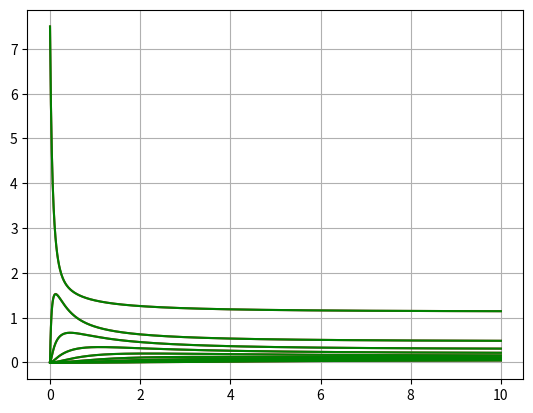

Write the Python code that produced this figure.
import matplotlib.pyplot as plt
import numpy as np
import math
from scipy.integrate import *
from scipy.optimize import minimize_scalar


def jk(_y, k):
    res = _y[0]*_y[k]-math.exp(math.pow((k+1), 2/3)-math.pow(k, 2/3))*_y[k+1]
    return res


def new_f(n):
    def f(_y, _x):
        rhp = np.zeros_like(_y)
        for i in range(0, n):
            if i == 0:
                s = 0
                s -= 2*jk(_y, 0)
                for j in range(1, n-2):
                    s -= jk(_y, j)
                rhp[0] = s
            elif i == n-1:
                rhp[n-1] = jk(_y, n - 2)
            else:
                rhp[i] = jk(_y, i - 1) - jk(_y, i)
        return rhp
    return f





def backward_differentiation_formula(y):
    k = 2
    while k < amount_of_points - 2:
        y[k+1] = (6/11)*(3*y[k]-(3/2)*y[k-1]+(1/3)*y[k-2]+h*f(y[k+1], x[k+1]))
        x_temp = x[k+1:k+3]
        new_yk = np.array([odeint(f, y[k+1], x_temp)[-1]]).tolist()
        y = y.tolist() + new_yk
        y = np.asarray(y)
        k += 1
    print("latest k = ", k)
    return y


fig, ax = plt.subplots()
amount_of_points = 1001
size_of_y = 10
f = new_f(size_of_y)
x_min = 0
# x_max = 10**15
x_max = 10
x = np.linspace(x_min, x_max, amount_of_points)
h = (x_max - x_min)/(amount_of_points-1)
y0 = 7.5
# print("X[] = ", x)
y_initial_values = np.zeros([size_of_y])
y_initial_values[0] = 7.5
x_initial_values_for_bdf = x[:4]
y_initial_values_for_bdf = odeint(f, y_initial_values, x_initial_values_for_bdf)
x_initial_values_for_bdf = x[:4]
# print("Y INITIAL VALUES:", y_initial_values_for_bdf)
# print("X INITIAL VALUES:", x_initial_values_for_bdf)
y_solution = odeint(f, y_initial_values, x)
y_bdf_solution = backward_differentiation_formula(y_initial_values_for_bdf)
# print("Exact solution by scipy.odeint(): ", y_solution)
# print("BDF solution : ", y_bdf_solution)
y1 = np.zeros_like(x)
for i in range(0, amount_of_points):
    y1[i] = y_solution[i][0]
ax.plot(x, y_solution, color='brown')
ax.plot(x, y_bdf_solution, color='green')
plt.grid()
# plt.legend(loc='best')
plt.show()
print("Right-hand-parts: ", f)

